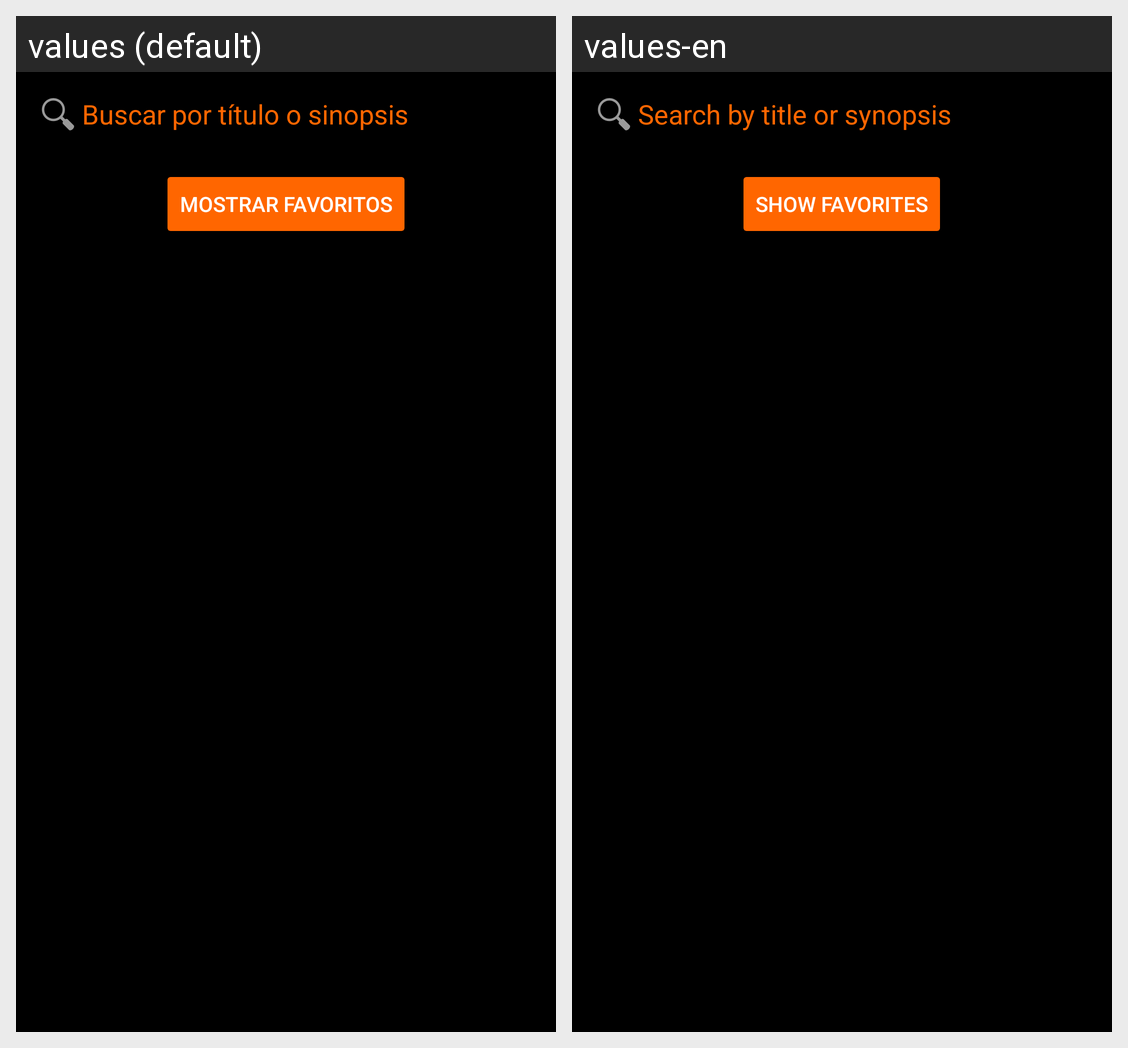

Strings drawn on this Android screen and how each of the app's shown locales translates them:
Android screen res/layout/fragment_lista.xml rendered under 2 locales, left to right: values (default), values-en. Device: Nexus 5 (rendered at 1080×1920; each locale shown at half size, 540×960, under a caption strip naming it); theme Theme.TFGJunioJava.
Strings drawn on this screen, with the default value and each locale's value (text and hints the layout hard-codes, and strings that could not be matched under every locale, appear in the picture but are not listed):

busquedaPeli
  values: Buscar por título o sinopsis
  values-en: Search by title or synopsis

btnFavorito
  values: Mostrar Favoritos
  values-en: Show Favorites
